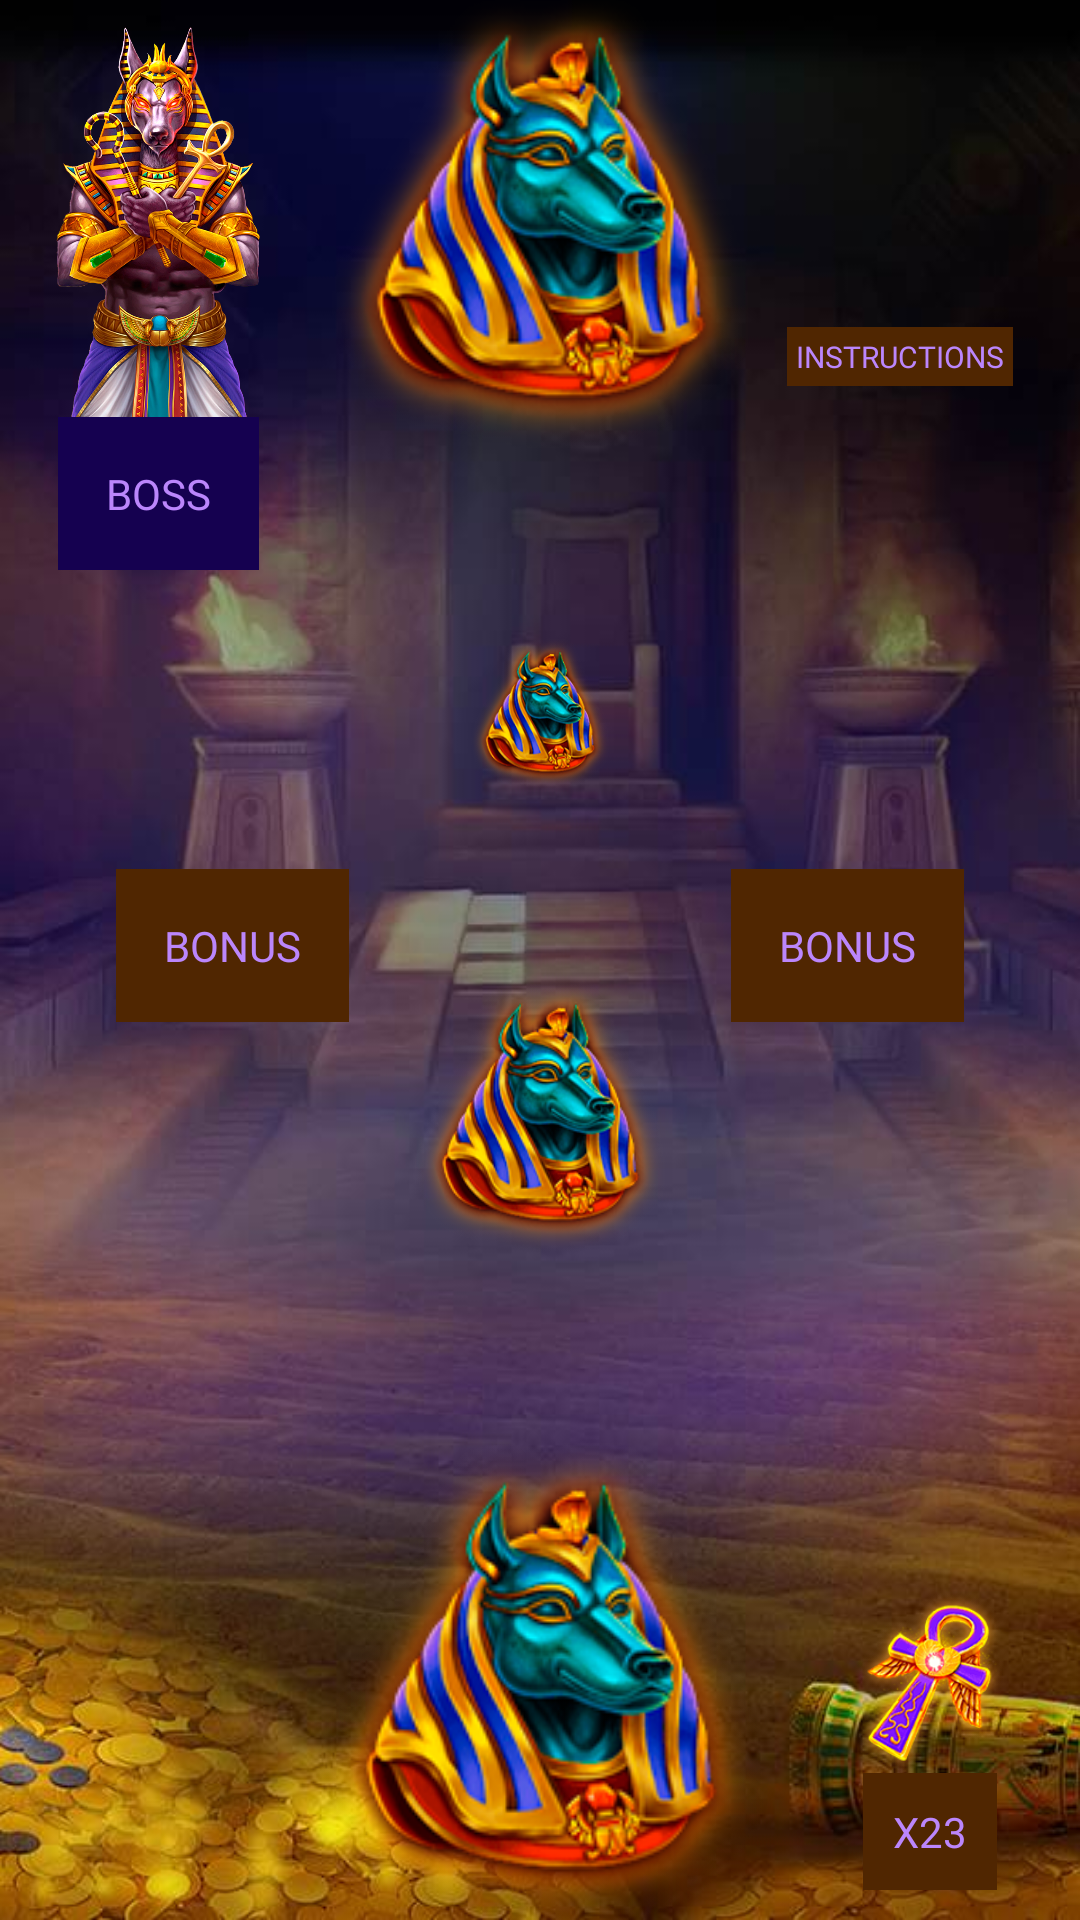

Layout XML and referenced resources for this Android screen:
<!-- AndroidManifest.xml: application theme Theme.GoldenOrb -->
<!-- res/layout/fragment_gaaaameemem1111.xml -->
<?xml version="1.0" encoding="utf-8"?>
<androidx.constraintlayout.widget.ConstraintLayout xmlns:android="http://schemas.android.com/apk/res/android"
    xmlns:app="http://schemas.android.com/apk/res-auto"
    xmlns:tools="http://schemas.android.com/tools"
    android:layout_width="match_parent"
    android:layout_height="match_parent"
    android:background="@drawable/gg"
    tools:context=".gthyhyhy.Gaaaameemem1111Fragment">

    <ImageView
        android:id="@+id/one"
        android:layout_width="150dp"
        android:layout_height="150dp"
        app:layout_constraintVertical_chainStyle="packed"
        android:src="@drawable/star"
        app:layout_constraintBottom_toTopOf="@id/tvo"
        app:layout_constraintEnd_toEndOf="parent"
        app:layout_constraintStart_toStartOf="parent"
        app:layout_constraintTop_toTopOf="parent" />

    <TextView
        android:layout_width="wrap_content"
        android:id="@+id/bon1"
        android:layout_height="wrap_content"
        android:background="#502601"
        android:fontFamily="@font/open_sans_bold"
        android:padding="16dp"
        android:text="bonus"
        android:textAllCaps="true"
        android:textColor="@color/purple_200"
        android:textSize="14sp"
        app:layout_constraintBottom_toBottomOf="@id/three"
        app:layout_constraintEnd_toStartOf="@id/tvo"
        app:layout_constraintStart_toStartOf="parent"
        app:layout_constraintTop_toTopOf="@id/tvo" />

    <TextView
        android:layout_width="wrap_content"
        android:id="@+id/gtgtgthhyhyyh"
        android:layout_height="wrap_content"
        android:background="#150150"
        android:fontFamily="@font/open_sans_bold"
        android:padding="16dp"
        android:text="boss"
        android:textAllCaps="true"
        android:textColor="@color/purple_200"
        android:textSize="14sp"
        app:layout_constraintStart_toStartOf="@+id/vfrgtgtgtgt"
        app:layout_constraintEnd_toEndOf="@+id/vfrgtgtgtgt"
        app:layout_constraintTop_toBottomOf="@+id/vfrgtgtgtgt"/>



    <ImageView
        android:layout_width="60dp"
        android:id="@+id/questt"
        android:layout_height="60dp"
        android:src="@drawable/quest"
        app:layout_constraintBottom_toBottomOf="@id/one"
        app:layout_constraintEnd_toEndOf="parent"
        app:layout_constraintStart_toEndOf="@id/one"
        app:layout_constraintTop_toTopOf="@id/one" />

    <TextView
        android:layout_width="wrap_content"
        android:id="@+id/frgtgttghyhyhy"
        android:layout_height="wrap_content"
        android:background="#502601"
        android:fontFamily="@font/jost_italic"
        android:padding="3dp"
        android:text="instructions"
        android:textAllCaps="true"
        android:textColor="@color/purple_200"
        android:textSize="10sp"
        android:layout_marginTop="5dp"
        app:layout_constraintEnd_toEndOf="@+id/questt"
        app:layout_constraintTop_toBottomOf="@+id/questt"/>



    <ImageView
        android:layout_width="60dp"
        android:id="@+id/gthyyhyyhhy"
        android:layout_height="60dp"
        android:src="@drawable/el"
        app:layout_constraintBottom_toBottomOf="@id/four"
        app:layout_constraintEnd_toEndOf="parent"
        app:layout_constraintStart_toEndOf="@id/four"
        app:layout_constraintTop_toTopOf="@id/four" />

    <TextView
        android:layout_width="wrap_content"
        android:id="@+id/gtggtgthyhyyh"
        android:layout_height="wrap_content"
        android:background="#502601"
        android:fontFamily="@font/open_sans_bold"
        android:padding="10dp"
        android:text="x23"
        android:textAllCaps="true"
        android:textColor="@color/purple_200"
        android:textSize="14sp"
        app:layout_constraintStart_toStartOf="@+id/gthyyhyyhhy"
        app:layout_constraintEnd_toEndOf="@+id/gthyyhyyhhy"
        app:layout_constraintTop_toBottomOf="@+id/gthyyhyyhhy"/>



    <ImageView
        android:layout_width="80dp"
        android:id="@+id/vfrgtgtgtgt"
        android:layout_height="130dp"
        android:src="@drawable/voo"
        app:layout_constraintBottom_toBottomOf="@id/one"
        app:layout_constraintEnd_toStartOf="@id/one"
        app:layout_constraintStart_toStartOf="parent"
        app:layout_constraintTop_toTopOf="@id/one" />

    <TextView
        android:layout_width="wrap_content"
        android:layout_height="wrap_content"
        android:background="#502601"
        android:id="@+id/bon2"
        android:fontFamily="@font/open_sans_bold"
        android:padding="16dp"
        android:text="bonus"
        android:textAllCaps="true"
        android:textColor="@color/purple_200"
        android:textSize="14sp"
        app:layout_constraintBottom_toBottomOf="@id/three"
        app:layout_constraintEnd_toEndOf="parent"
        app:layout_constraintStart_toEndOf="@id/tvo"
        app:layout_constraintTop_toTopOf="@id/tvo" />

    <ImageView
        android:id="@+id/tvo"
        android:layout_width="50dp"
        android:layout_height="50dp"
        android:layout_marginTop="64dp"
        android:src="@drawable/star"
        app:layout_constraintBottom_toTopOf="@id/three"
        app:layout_constraintEnd_toEndOf="parent"
        app:layout_constraintStart_toStartOf="parent"
        app:layout_constraintTop_toBottomOf="@id/one" />

    <ImageView
        android:id="@+id/three"
        android:layout_width="90dp"
        android:layout_height="90dp"
        android:layout_marginTop="64dp"
        android:src="@drawable/star"
        app:layout_constraintBottom_toTopOf="@id/four"
        app:layout_constraintEnd_toEndOf="parent"
        app:layout_constraintStart_toStartOf="parent"
        app:layout_constraintTop_toBottomOf="@id/tvo" />

    <ImageView
        android:id="@+id/four"
        android:layout_width="160dp"
        android:layout_height="160dp"
        android:layout_marginTop="64dp"
        android:src="@drawable/star"
        app:layout_constraintBottom_toBottomOf="parent"
        app:layout_constraintEnd_toEndOf="parent"
        app:layout_constraintStart_toStartOf="parent"
        app:layout_constraintTop_toBottomOf="@id/three" />


</androidx.constraintlayout.widget.ConstraintLayout>
<!-- resources referenced by this layout -->
<resources>
  <!-- drawable el: png bitmap (drawable, 29837 bytes) -->
  <!-- drawable gg: png bitmap (drawable, 499631 bytes) -->
  <!-- drawable star: png bitmap (drawable, 42100 bytes) -->
  <!-- drawable voo: png bitmap (drawable, 701317 bytes) -->
  <style name="Theme.GoldenOrb" parent="Theme.MaterialComponents.DayNight.NoActionBar">
          
          <item name="colorPrimary">@color/purple_500</item>
          <item name="colorPrimaryVariant">@color/purple_700</item>
          <item name="colorOnPrimary">@color/white</item>
          
          <item name="colorSecondary">@color/teal_200</item>
          <item name="colorSecondaryVariant">@color/teal_700</item>
          <item name="colorOnSecondary">@color/black</item>
          
          <item name="android:statusBarColor" tools:targetApi="l">@color/black</item>
          
          <item name="android:windowAnimationStyle">@null</item>
          <item name="android:windowDisablePreview">true</item>
  
      </style>
  <!-- not gathered from this repository: default colours our renderer supplied (Android Studio template values) -->
  <color name="purple_200">#FFBB86FC</color>
  <color name="purple_500">#FF6200EE</color>
  <color name="purple_700">#FF3700B3</color>
  <color name="teal_200">#FF03DAC5</color>
  <color name="teal_700">#FF018786</color>
  <color name="black">#FF000000</color>
  <color name="white">#FFFFFFFF</color>
</resources>
